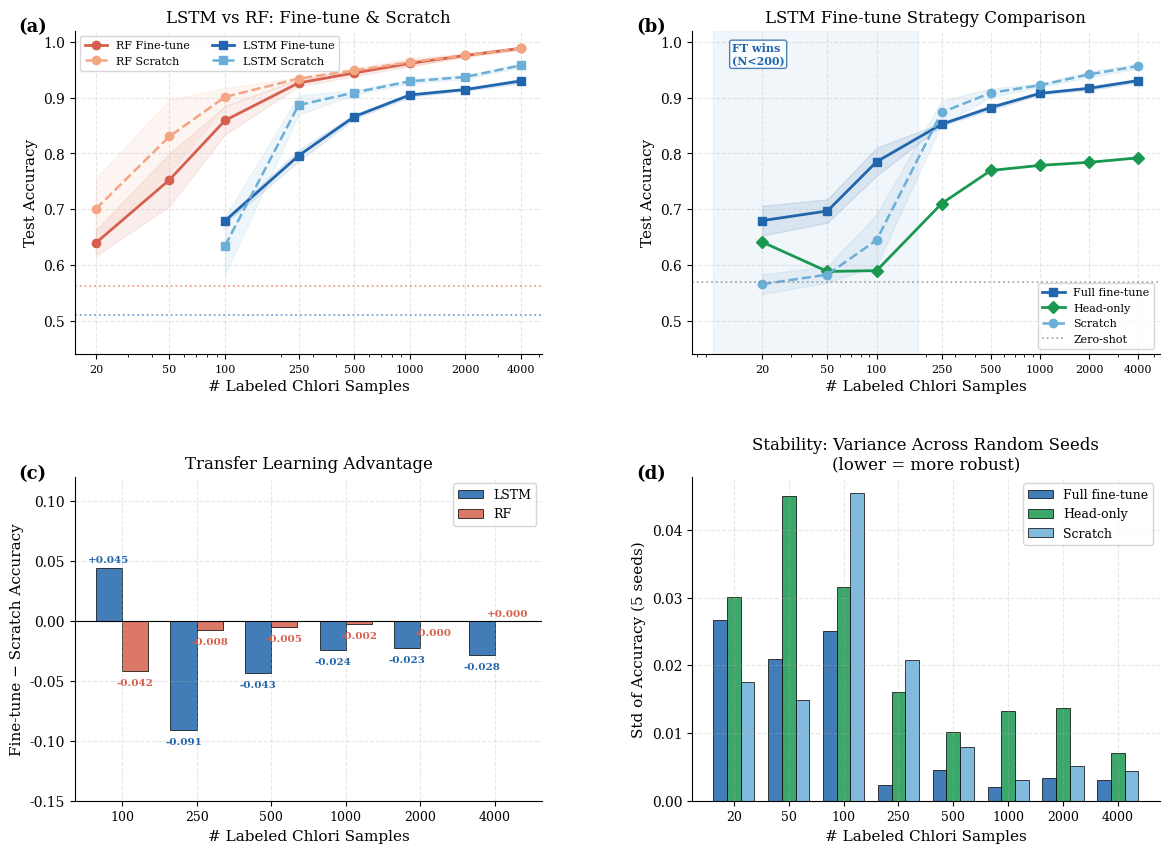

Python code for this plot:
"""
Journal-Quality Summary Figures
================================
This script produces publication-ready figures summarizing ALL transfer
learning experiments conducted in this study:

  Exp 1 — RF learning curve        (rf_sample_size_learning_curve.py)
  Exp 2 — LSTM learning curve       (sample_size_learning_curve.py)
  Exp 3 — LSTM fine-tune strategies (finetune_strategy_comparison.py)

All results are hard-coded from completed runs so this script can be
re-run independently without re-training any models.

Figures produced:
  Fig 1 — Main learning curve: LSTM vs RF, fine-tune vs scratch
  Fig 2 — Transfer learning advantage (fine-tune minus scratch)
  Fig 3 — Fine-tune strategy breakdown (full / head-only / scratch)
  Fig 4 — Comprehensive heatmap
  Fig 5 — Combined 2×2 panel (journal multi-panel figure)
"""

import numpy as np
import pandas as pd
import matplotlib.pyplot as plt
import matplotlib.gridspec as gridspec
import seaborn as sns
from matplotlib.lines import Line2D
from matplotlib.patches import Patch
import warnings
warnings.filterwarnings("ignore")

# ══════════════════════════════════════════════════════════════════════════════
#  ALL EXPERIMENTAL RESULTS  (hard-coded from completed runs)
# ══════════════════════════════════════════════════════════════════════════════

# ── Exp 1: RF learning curve ──────────────────────────────────────────────────
# Sample sizes: [20, 50, 100, 250, 500, 1000, 2000, 4000]
RF_N       = [20,   50,   100,  250,  500,  1000, 2000, 4000]
RF_FT_M    = [0.6396,0.7528,0.8592,0.9264,0.9442,0.9615,0.9757,0.9885]
RF_FT_S    = [0.0233,0.0473,0.0253,0.0066,0.0058,0.0050,0.0028,0.0024]
RF_SC_M    = [0.7005,0.8305,0.9013,0.9342,0.9489,0.9637,0.9759,0.9883]
RF_SC_S    = [0.0545,0.0661,0.0159,0.0020,0.0032,0.0075,0.0029,0.0021]
RF_ZERO    = 0.5629   # flat across all N

# ── Exp 2: LSTM fine-tune vs scratch learning curve ───────────────────────────
# Sample sizes: [100, 250, 500, 1000, 2000, 4000]
LSTM_N     = [100,  250,  500,  1000, 2000, 4000]
LSTM_FT_M  = [0.6792,0.7960,0.8659,0.9048,0.9146,0.9300]
LSTM_FT_S  = [0.0046,0.0103,0.0042,0.0033,0.0024,0.0041]
LSTM_SC_M  = [0.6346,0.8866,0.9091,0.9293,0.9372,0.9580]
LSTM_SC_S  = [0.0518,0.0174,0.0039,0.0042,0.0035,0.0031]
LSTM_ZERO  = 0.5102

# ── Exp 3: LSTM fine-tune strategy comparison ─────────────────────────────────
# Sample sizes: [20, 50, 100, 250, 500, 1000, 2000, 4000]
STRAT_N        = [20,   50,   100,  250,  500,  1000, 2000, 4000]
STRAT_FULL_M   = [0.6796,0.6969,0.7852,0.8524,0.8823,0.9078,0.9168,0.9307]
STRAT_FULL_S   = [0.0267,0.0210,0.0250,0.0023,0.0045,0.0021,0.0033,0.0031]
STRAT_HEAD_M   = [0.6410,0.5884,0.5899,0.7102,0.7695,0.7786,0.7841,0.7921]
STRAT_HEAD_S   = [0.0301,0.0450,0.0315,0.0160,0.0101,0.0133,0.0137,0.0071]
STRAT_SC_M     = [0.5656,0.5829,0.6448,0.8736,0.9086,0.9223,0.9417,0.9567]
STRAT_SC_S     = [0.0175,0.0148,0.0455,0.0208,0.0079,0.0031,0.0052,0.0044]
STRAT_ZERO     = 0.5690

# ══════════════════════════════════════════════════════════════════════════════
#  PLOT STYLE
# ══════════════════════════════════════════════════════════════════════════════

plt.rcParams.update({
    "font.family":      "serif",
    "font.size":        11,
    "axes.titlesize":   12,
    "axes.labelsize":   11,
    "xtick.labelsize":  10,
    "ytick.labelsize":  10,
    "legend.fontsize":  9.5,
    "figure.dpi":       150,
    "axes.spines.top":  False,
    "axes.spines.right":False,
    "axes.grid":        True,
    "grid.alpha":       0.3,
    "grid.linestyle":   "--",
})

C_LSTM_FT  = "#2166AC"   # LSTM fine-tune — dark blue
C_LSTM_SC  = "#6BAED6"   # LSTM scratch   — light blue
C_RF_FT    = "#D6604D"   # RF fine-tune   — dark red
C_RF_SC    = "#F4A582"   # RF scratch     — light red/salmon
C_HEAD     = "#1A9850"   # Head-only      — green
C_ZERO     = "#888888"   # Zero-shot      — gray

# ══════════════════════════════════════════════════════════════════════════════
#  FIGURE 1 — Main Learning Curve: LSTM vs RF
# ══════════════════════════════════════════════════════════════════════════════

def fig1_main_learning_curve():
    fig, ax = plt.subplots(figsize=(8, 5.5))

    # RF curves
    ax.plot(RF_N, RF_FT_M, "o-",  color=C_RF_FT,  lw=2.2, ms=7,
            label="RF  — Fine-tune (ammonia + N chlori)")
    ax.fill_between(RF_N,
                    np.array(RF_FT_M) - np.array(RF_FT_S),
                    np.array(RF_FT_M) + np.array(RF_FT_S),
                    alpha=0.15, color=C_RF_FT)
    ax.plot(RF_N, RF_SC_M, "o--", color=C_RF_SC,  lw=2.0, ms=7,
            label="RF  — Scratch (N chlori only)")
    ax.fill_between(RF_N,
                    np.array(RF_SC_M) - np.array(RF_SC_S),
                    np.array(RF_SC_M) + np.array(RF_SC_S),
                    alpha=0.15, color=C_RF_SC)

    # LSTM curves
    ax.plot(LSTM_N, LSTM_FT_M, "s-",  color=C_LSTM_FT, lw=2.2, ms=7,
            label="LSTM — Fine-tune (ammonia pretrain)")
    ax.fill_between(LSTM_N,
                    np.array(LSTM_FT_M) - np.array(LSTM_FT_S),
                    np.array(LSTM_FT_M) + np.array(LSTM_FT_S),
                    alpha=0.15, color=C_LSTM_FT)
    ax.plot(LSTM_N, LSTM_SC_M, "s--", color=C_LSTM_SC, lw=2.0, ms=7,
            label="LSTM — Scratch (N chlori only)")
    ax.fill_between(LSTM_N,
                    np.array(LSTM_SC_M) - np.array(LSTM_SC_S),
                    np.array(LSTM_SC_M) + np.array(LSTM_SC_S),
                    alpha=0.15, color=C_LSTM_SC)

    # Zero-shot baselines
    ax.axhline(RF_ZERO,   color=C_RF_FT,  ls=":", lw=1.6, alpha=0.7,
               label=f"RF zero-shot ({RF_ZERO:.3f})")
    ax.axhline(LSTM_ZERO, color=C_LSTM_FT, ls=":", lw=1.6, alpha=0.7,
               label=f"LSTM zero-shot ({LSTM_ZERO:.3f})")

    ax.set_xscale("log")
    ax.set_xticks(RF_N)
    ax.set_xticklabels([str(n) for n in RF_N])

    # Crossover annotation (LSTM FT wins over LSTM scratch at N=100)
    ax.annotate("LSTM FT > Scratch\n(N ≤ 100)",
                xy=(100, 0.679), xytext=(40, 0.58),
                arrowprops=dict(arrowstyle="->", color=C_LSTM_FT, lw=1.4),
                fontsize=9, color=C_LSTM_FT, fontweight="bold")

    ax.set_xlabel("Number of Labeled Chlori-Alkali Training Samples")
    ax.set_ylabel("Test Accuracy on Chlori-Alkali Dataset")
    ax.set_title("Fig. 1 — Sample Efficiency: Transfer Learning vs. Training from Scratch\n"
                 "(Shaded band = ±1 std across 5 seeds)")
    ax.set_ylim(0.44, 1.02)
    ax.legend(loc="lower right", ncol=2, framealpha=0.9)
    plt.tight_layout()
    plt.savefig("paper_fig1_learning_curve.pdf", bbox_inches="tight")
    plt.savefig("paper_fig1_learning_curve.png", bbox_inches="tight", dpi=200)
    plt.show()
    print("  Saved: paper_fig1_learning_curve.pdf / .png")


# ══════════════════════════════════════════════════════════════════════════════
#  FIGURE 2 — Transfer Advantage (fine-tune minus scratch)
# ══════════════════════════════════════════════════════════════════════════════

def fig2_advantage():
    # Common N range: use shared sizes between LSTM and RF experiments
    shared_N = [100, 250, 500, 1000, 2000, 4000]

    lstm_adv = [LSTM_FT_M[LSTM_N.index(n)] - LSTM_SC_M[LSTM_N.index(n)]
                for n in shared_N]
    rf_adv   = [RF_FT_M[RF_N.index(n)]     - RF_SC_M[RF_N.index(n)]
                for n in shared_N]

    x = np.arange(len(shared_N))
    w = 0.35

    fig, ax = plt.subplots(figsize=(8, 4.5))
    bars_lstm = ax.bar(x - w/2, lstm_adv, w, color=C_LSTM_FT,
                       alpha=0.85, edgecolor="black", lw=0.7,
                       label="LSTM Fine-tune advantage")
    bars_rf   = ax.bar(x + w/2, rf_adv,   w, color=C_RF_FT,
                       alpha=0.85, edgecolor="black", lw=0.7,
                       label="RF Fine-tune advantage")

    ax.axhline(0, color="black", lw=1.0)
    ax.fill_between([-0.5, len(shared_N)-0.1], [0, 0], [0.25, 0.25],
                    alpha=0.04, color=C_LSTM_FT)
    ax.text(-0.3, 0.022, "Transfer\nlearning wins ▲",
            fontsize=8.5, color=C_LSTM_FT, va="bottom")
    ax.text(-0.3, -0.016, "▼ Scratch wins",
            fontsize=8.5, color="#999", va="top")

    for bar, val in zip(bars_lstm, lstm_adv):
        ypos = val + 0.003 if val >= 0 else val - 0.010
        ax.text(bar.get_x() + bar.get_width()/2, ypos,
                f"{val:+.3f}", ha="center", va="bottom",
                fontsize=8, color=C_LSTM_FT, fontweight="bold")
    for bar, val in zip(bars_rf, rf_adv):
        ypos = val + 0.003 if val >= 0 else val - 0.010
        ax.text(bar.get_x() + bar.get_width()/2, ypos,
                f"{val:+.3f}", ha="center", va="bottom",
                fontsize=8, color=C_RF_FT, fontweight="bold")

    ax.set_xticks(x)
    ax.set_xticklabels([str(n) for n in shared_N])
    ax.set_xlabel("Number of Labeled Chlori-Alkali Training Samples")
    ax.set_ylabel("Fine-tune Accuracy − Scratch Accuracy")
    ax.set_title("Fig. 2 — Transfer Learning Advantage over Training from Scratch\n"
                 "(LSTM transfers at N ≤ 100; RF never transfers positively)")
    ax.set_ylim(-0.12, 0.12)
    ax.legend(framealpha=0.9)
    plt.tight_layout()
    plt.savefig("paper_fig2_advantage.pdf", bbox_inches="tight")
    plt.savefig("paper_fig2_advantage.png", bbox_inches="tight", dpi=200)
    plt.show()
    print("  Saved: paper_fig2_advantage.pdf / .png")


# ══════════════════════════════════════════════════════════════════════════════
#  FIGURE 3 — Fine-tune Strategy Breakdown (LSTM only)
# ══════════════════════════════════════════════════════════════════════════════

def fig3_strategy():
    fig, ax = plt.subplots(figsize=(8, 5.5))

    ax.plot(STRAT_N, STRAT_FULL_M, "s-",  color=C_LSTM_FT, lw=2.2, ms=7,
            label="Full fine-tune (all layers, LR=1e-4)")
    ax.fill_between(STRAT_N,
                    np.array(STRAT_FULL_M) - np.array(STRAT_FULL_S),
                    np.array(STRAT_FULL_M) + np.array(STRAT_FULL_S),
                    alpha=0.14, color=C_LSTM_FT)

    ax.plot(STRAT_N, STRAT_HEAD_M, "D-",  color=C_HEAD, lw=2.2, ms=7,
            label="Head-only (freeze LSTM, LR=1e-3)")
    ax.fill_between(STRAT_N,
                    np.array(STRAT_HEAD_M) - np.array(STRAT_HEAD_S),
                    np.array(STRAT_HEAD_M) + np.array(STRAT_HEAD_S),
                    alpha=0.14, color=C_HEAD)

    ax.plot(STRAT_N, STRAT_SC_M,   "o--", color=C_LSTM_SC, lw=2.0, ms=7,
            label="Scratch (N chlori only)")
    ax.fill_between(STRAT_N,
                    np.array(STRAT_SC_M) - np.array(STRAT_SC_S),
                    np.array(STRAT_SC_M) + np.array(STRAT_SC_S),
                    alpha=0.14, color=C_LSTM_SC)

    ax.axhline(STRAT_ZERO, color=C_ZERO, ls=":", lw=1.6,
               label=f"Zero-shot ({STRAT_ZERO:.3f})")

    # Annotate full FT win region
    ax.axvspan(10, 180, alpha=0.05, color=C_LSTM_FT)
    ax.text(22, 0.97, "Full FT wins\n(N < ~200)",
            fontsize=9, color=C_LSTM_FT, fontweight="bold",
            bbox=dict(boxstyle="round,pad=0.3", fc="white", ec=C_LSTM_FT, alpha=0.8))

    ax.set_xscale("log")
    ax.set_xticks(STRAT_N)
    ax.set_xticklabels([str(n) for n in STRAT_N])
    ax.set_xlabel("Number of Labeled Chlori-Alkali Training Samples")
    ax.set_ylabel("Test Accuracy on Chlori-Alkali Dataset")
    ax.set_title("Fig. 3 — LSTM Fine-tune Strategy Comparison\n"
                 "(Full fine-tune consistently outperforms head-only)")
    ax.set_ylim(0.44, 1.02)
    ax.legend(loc="lower right", framealpha=0.9)
    plt.tight_layout()
    plt.savefig("paper_fig3_strategy.pdf", bbox_inches="tight")
    plt.savefig("paper_fig3_strategy.png", bbox_inches="tight", dpi=200)
    plt.show()
    print("  Saved: paper_fig3_strategy.pdf / .png")


# ══════════════════════════════════════════════════════════════════════════════
#  FIGURE 4 — Comprehensive Heatmap (all methods × sample sizes)
# ══════════════════════════════════════════════════════════════════════════════

def fig4_heatmap():
    # Align all methods to the shared N range [100, 250, 500, 1000, 2000, 4000]
    shared_N = [100, 250, 500, 1000, 2000, 4000]

    def lookup_rf(vals, n): return vals[RF_N.index(n)]
    def lookup_lstm(vals, n): return vals[LSTM_N.index(n)]
    def lookup_strat(vals, n): return vals[STRAT_N.index(n)]

    data = {
        "LSTM Full Fine-tune":   [lookup_strat(STRAT_FULL_M, n) for n in shared_N],
        "LSTM Head-only":        [lookup_strat(STRAT_HEAD_M, n) for n in shared_N],
        "LSTM Scratch":          [lookup_lstm(LSTM_SC_M, n)    for n in shared_N],
        "RF Fine-tune (mixed)":  [lookup_rf(RF_FT_M, n)        for n in shared_N],
        "RF Scratch":            [lookup_rf(RF_SC_M, n)        for n in shared_N],
        "LSTM Zero-shot":        [LSTM_ZERO] * len(shared_N),
        "RF Zero-shot":          [RF_ZERO]   * len(shared_N),
    }

    df = pd.DataFrame(data, index=shared_N).T

    fig, ax = plt.subplots(figsize=(10, 4.5))
    cmap = sns.color_palette("YlOrRd", as_cmap=True)
    sns.heatmap(df, annot=True, fmt=".3f", cmap="RdYlGn",
                vmin=0.50, vmax=1.00, linewidths=0.6,
                linecolor="white", ax=ax,
                annot_kws={"size": 10, "weight": "bold"},
                cbar_kws={"label": "Test Accuracy"})

    # Bold the best value in each column
    for col_i, n in enumerate(shared_N):
        col_vals = [data[m][col_i] for m in data]
        best_row = int(np.argmax(col_vals))
        ax.add_patch(plt.Rectangle((col_i, best_row), 1, 1,
                     fill=False, edgecolor="black", lw=2.5))

    ax.set_xlabel("Number of Labeled Chlori-Alkali Training Samples", fontsize=11)
    ax.set_title("Fig. 4 — Accuracy Overview: All Methods × Sample Sizes\n"
                 "(black border = best method for that sample size)",
                 fontsize=12)
    plt.tight_layout()
    plt.savefig("paper_fig4_heatmap.pdf", bbox_inches="tight")
    plt.savefig("paper_fig4_heatmap.png", bbox_inches="tight", dpi=200)
    plt.show()
    print("  Saved: paper_fig4_heatmap.pdf / .png")


# ══════════════════════════════════════════════════════════════════════════════
#  FIGURE 5 — Multi-panel Journal Figure (2×2)
# ══════════════════════════════════════════════════════════════════════════════

def fig5_multipanel():
    fig = plt.figure(figsize=(14, 10))
    gs  = gridspec.GridSpec(2, 2, hspace=0.38, wspace=0.32)

    ax_a = fig.add_subplot(gs[0, 0])   # (a) Main learning curve RF vs LSTM FT
    ax_b = fig.add_subplot(gs[0, 1])   # (b) LSTM strategy comparison
    ax_c = fig.add_subplot(gs[1, 0])   # (c) Transfer advantage bars
    ax_d = fig.add_subplot(gs[1, 1])   # (d) Stability (std) comparison

    # ── (a) RF vs LSTM fine-tune ──────────────────────────────────────────────
    ax_a.plot(RF_N, RF_FT_M, "o-",  color=C_RF_FT,   lw=2, ms=6,
              label="RF Fine-tune")
    ax_a.plot(RF_N, RF_SC_M, "o--", color=C_RF_SC,   lw=1.8, ms=6,
              label="RF Scratch")
    ax_a.plot(LSTM_N, LSTM_FT_M, "s-",  color=C_LSTM_FT, lw=2, ms=6,
              label="LSTM Fine-tune")
    ax_a.plot(LSTM_N, LSTM_SC_M, "s--", color=C_LSTM_SC, lw=1.8, ms=6,
              label="LSTM Scratch")
    ax_a.axhline(RF_ZERO,   color=C_RF_FT,  ls=":", lw=1.3, alpha=0.6)
    ax_a.axhline(LSTM_ZERO, color=C_LSTM_FT, ls=":", lw=1.3, alpha=0.6)
    for arr, m_arr, c in [(RF_FT_S, RF_FT_M, C_RF_FT),
                           (RF_SC_S, RF_SC_M, C_RF_SC),
                           (LSTM_FT_S, LSTM_FT_M, C_LSTM_FT),
                           (LSTM_SC_S, LSTM_SC_M, C_LSTM_SC)]:
        n_arr = RF_N if len(arr) == len(RF_N) else LSTM_N
        ax_a.fill_between(n_arr,
                          np.array(m_arr) - np.array(arr),
                          np.array(m_arr) + np.array(arr),
                          alpha=0.1, color=c)
    ax_a.set_xscale("log"); ax_a.set_xticks(RF_N)
    ax_a.set_xticklabels([str(n) for n in RF_N], fontsize=8)
    ax_a.set_xlabel("# Labeled Chlori Samples")
    ax_a.set_ylabel("Test Accuracy")
    ax_a.set_title("LSTM vs RF: Fine-tune & Scratch")
    ax_a.set_ylim(0.44, 1.02)
    ax_a.legend(fontsize=8, ncol=2)

    # ── (b) LSTM strategy comparison ─────────────────────────────────────────
    ax_b.plot(STRAT_N, STRAT_FULL_M, "s-",  color=C_LSTM_FT, lw=2, ms=6,
              label="Full fine-tune")
    ax_b.plot(STRAT_N, STRAT_HEAD_M, "D-",  color=C_HEAD,    lw=2, ms=6,
              label="Head-only")
    ax_b.plot(STRAT_N, STRAT_SC_M,   "o--", color=C_LSTM_SC, lw=1.8, ms=6,
              label="Scratch")
    ax_b.axhline(STRAT_ZERO, color=C_ZERO, ls=":", lw=1.3, alpha=0.7,
                 label="Zero-shot")
    ax_b.fill_between(STRAT_N,
                      np.array(STRAT_FULL_M) - np.array(STRAT_FULL_S),
                      np.array(STRAT_FULL_M) + np.array(STRAT_FULL_S),
                      alpha=0.12, color=C_LSTM_FT)
    ax_b.fill_between(STRAT_N,
                      np.array(STRAT_SC_M) - np.array(STRAT_SC_S),
                      np.array(STRAT_SC_M) + np.array(STRAT_SC_S),
                      alpha=0.12, color=C_LSTM_SC)
    ax_b.axvspan(10, 180, alpha=0.06, color=C_LSTM_FT)
    ax_b.text(13, 0.96, "FT wins\n(N<200)", fontsize=8,
              color=C_LSTM_FT, fontweight="bold",
              bbox=dict(boxstyle="round,pad=0.2", fc="white",
                        ec=C_LSTM_FT, alpha=0.8))
    ax_b.set_xscale("log"); ax_b.set_xticks(STRAT_N)
    ax_b.set_xticklabels([str(n) for n in STRAT_N], fontsize=8)
    ax_b.set_xlabel("# Labeled Chlori Samples")
    ax_b.set_ylabel("Test Accuracy")
    ax_b.set_title("LSTM Fine-tune Strategy Comparison")
    ax_b.set_ylim(0.44, 1.02)
    ax_b.legend(fontsize=8)

    # ── (c) Transfer advantage bar chart ─────────────────────────────────────
    shared_N = [100, 250, 500, 1000, 2000, 4000]
    lstm_adv = [LSTM_FT_M[LSTM_N.index(n)] - LSTM_SC_M[LSTM_N.index(n)]
                for n in shared_N]
    rf_adv   = [RF_FT_M[RF_N.index(n)] - RF_SC_M[RF_N.index(n)]
                for n in shared_N]

    x = np.arange(len(shared_N))
    w = 0.35
    ax_c.bar(x - w/2, lstm_adv, w, color=C_LSTM_FT, alpha=0.85,
             edgecolor="black", lw=0.6, label="LSTM")
    ax_c.bar(x + w/2, rf_adv,   w, color=C_RF_FT,   alpha=0.85,
             edgecolor="black", lw=0.6, label="RF")
    ax_c.axhline(0, color="black", lw=0.8)
    ax_c.set_xticks(x)
    ax_c.set_xticklabels([str(n) for n in shared_N], fontsize=9)
    ax_c.set_xlabel("# Labeled Chlori Samples")
    ax_c.set_ylabel("Fine-tune − Scratch Accuracy")
    ax_c.set_title("Transfer Learning Advantage")
    ax_c.set_ylim(-0.15, 0.12)
    ax_c.legend(fontsize=9)
    for bars_list, adv_list, col in [(
            [ax_c.patches[i] for i in range(len(shared_N))], lstm_adv, C_LSTM_FT),
            ([ax_c.patches[i] for i in range(len(shared_N), 2*len(shared_N))],
             rf_adv, C_RF_FT)]:
        for bar, val in zip(bars_list, adv_list):
            ypos = val + 0.004 if val >= 0 else val - 0.012
            ax_c.text(bar.get_x() + bar.get_width()/2, ypos,
                      f"{val:+.3f}", ha="center", fontsize=7.5,
                      color=col, fontweight="bold")

    # ── (d) Stability: std across seeds ──────────────────────────────────────
    # Use Exp 3 strat N (includes small N) for a clearer picture
    x_d = np.arange(len(STRAT_N))
    w_d = 0.25
    ax_d.bar(x_d - w_d, STRAT_FULL_S, w_d, color=C_LSTM_FT, alpha=0.85,
             edgecolor="black", lw=0.6, label="Full fine-tune")
    ax_d.bar(x_d,        STRAT_HEAD_S, w_d, color=C_HEAD,    alpha=0.85,
             edgecolor="black", lw=0.6, label="Head-only")
    ax_d.bar(x_d + w_d, STRAT_SC_S,   w_d, color=C_LSTM_SC, alpha=0.85,
             edgecolor="black", lw=0.6, label="Scratch")
    ax_d.set_xticks(x_d)
    ax_d.set_xticklabels([str(n) for n in STRAT_N], fontsize=9)
    ax_d.set_xlabel("# Labeled Chlori Samples")
    ax_d.set_ylabel("Std of Accuracy (5 seeds)")
    ax_d.set_title("Stability: Variance Across Random Seeds\n"
                   "(lower = more robust)")
    ax_d.legend(fontsize=9)

    # Panel labels
    for ax, letter in zip([ax_a, ax_b, ax_c, ax_d], ["a", "b", "c", "d"]):
        ax.text(-0.12, 1.04, f"({letter})", transform=ax.transAxes,
                fontsize=13, fontweight="bold", va="top")

    # plt.suptitle(
    #     "Transfer Learning from Ammonia to Chlor-Alkali Energy Market:\n"
    #     "Sample Efficiency, Strategy Comparison, and Advantage Analysis",
    #     fontsize=13, fontweight="bold", y=1.01
    # )
    plt.savefig("paper_fig5_multipanel.pdf", bbox_inches="tight")
    plt.savefig("paper_fig5_multipanel.png", bbox_inches="tight", dpi=200)
    plt.show()
    print("  Saved: paper_fig5_multipanel.pdf / .png")


# ══════════════════════════════════════════════════════════════════════════════
#  PRINT SUMMARY TABLE (for paper / supplementary)
# ══════════════════════════════════════════════════════════════════════════════

def print_summary():
    shared_N = [100, 250, 500, 1000, 2000, 4000]
    header = f"{'N':>6} | {'LSTM FT':>9} {'LSTM SC':>9} {'LSTM Head':>10} | {'RF FT':>7} {'RF SC':>7} | {'Best':>18}"
    print("\n" + "=" * len(header))
    print("COMPLETE RESULTS SUMMARY")
    print("=" * len(header))
    print(header)
    print("-" * len(header))
    for n in shared_N:
        lstm_ft  = LSTM_FT_M[LSTM_N.index(n)]
        lstm_sc  = LSTM_SC_M[LSTM_N.index(n)]
        lstm_hd  = STRAT_HEAD_M[STRAT_N.index(n)]
        rf_ft    = RF_FT_M[RF_N.index(n)]
        rf_sc    = RF_SC_M[RF_N.index(n)]
        best_val = max(lstm_ft, lstm_sc, rf_ft, rf_sc)
        best_nm  = {lstm_ft: "LSTM FT", lstm_sc: "LSTM Scratch",
                    rf_ft:  "RF FT",   rf_sc:  "RF Scratch"}[best_val]
        print(f"{n:>6} | {lstm_ft:>9.4f} {lstm_sc:>9.4f} {lstm_hd:>10.4f} |"
              f" {rf_ft:>7.4f} {rf_sc:>7.4f} | {best_nm:>18}  ({best_val:.4f})")
    print("=" * len(header))
    print(f"\nZero-shot: LSTM={LSTM_ZERO:.4f}  RF={RF_ZERO:.4f}")
    print("\nKey finding: LSTM fine-tune outperforms LSTM scratch only at N ≤ 100.")
    print("             RF fine-tune never outperforms RF scratch.")
    print("             Head-only is consistently the worst transfer strategy.")


# ══════════════════════════════════════════════════════════════════════════════
#  MAIN
# ══════════════════════════════════════════════════════════════════════════════

if __name__ == "__main__":
    # print("Generating journal-quality figures …\n")

    # print("[1/5] Main learning curve (LSTM vs RF) …")
    # fig1_main_learning_curve()

    # print("[2/5] Transfer advantage bar chart …")
    # fig2_advantage()

    # print("[3/5] Fine-tune strategy comparison …")
    # fig3_strategy()

    # print("[4/5] Comprehensive heatmap …")
    # fig4_heatmap()

    print("[5/5] Multi-panel journal figure …")
    fig5_multipanel()

    # print_summary()

    print("\n" + "=" * 55)
    print("All figures saved (PDF + PNG):")
    print("  paper_fig1_learning_curve.pdf / .png")
    print("  paper_fig2_advantage.pdf / .png")
    print("  paper_fig3_strategy.pdf / .png")
    print("  paper_fig4_heatmap.pdf / .png")
    print("  paper_fig5_multipanel.pdf / .png   ← main journal figure")
    print("=" * 55)
